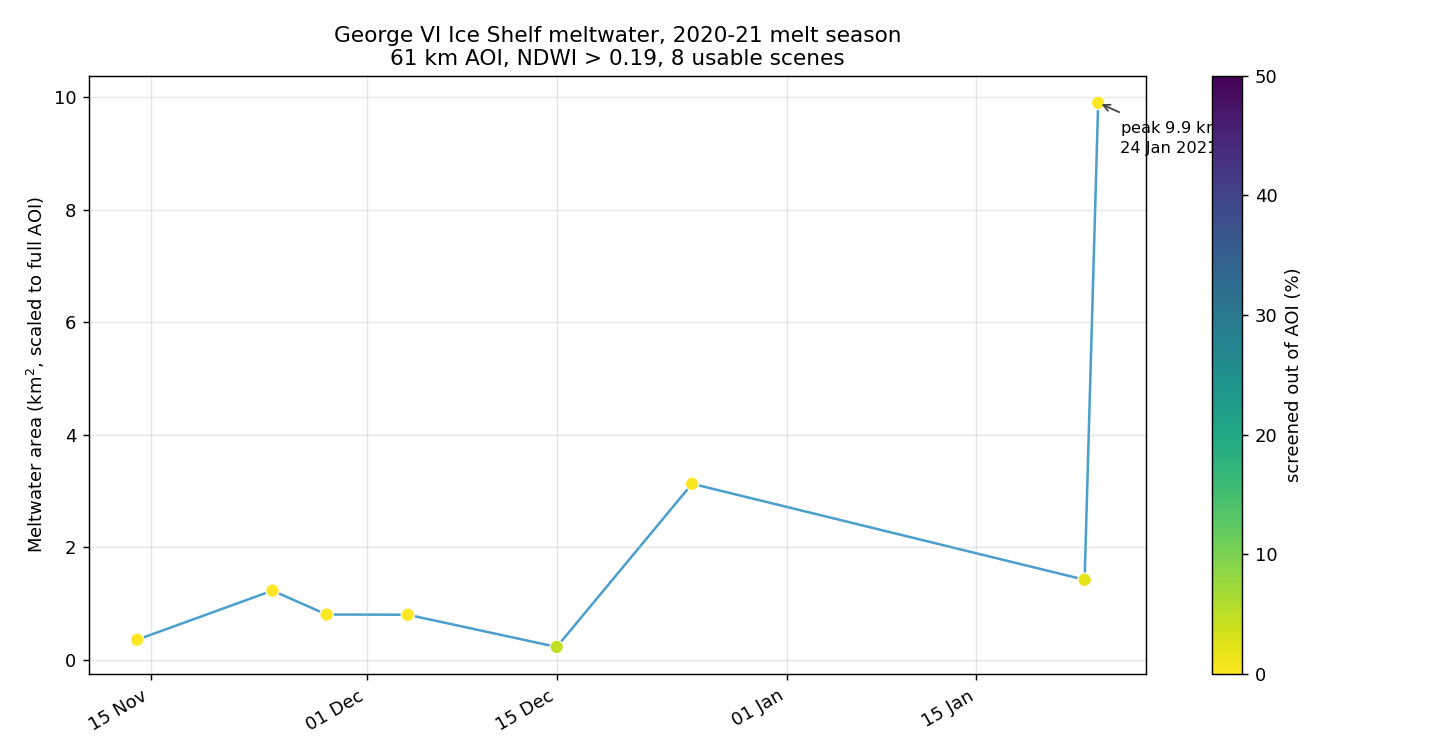

The table this chart was drawn from, first rows:
item_id, date, sun_elev, cloud_frac_aoi, water_frac_aoi, nonice_frac_aoi, halo_frac_aoi, usable_frac, tile_cloud, pond_px, pond_km2, usable_km2, pond_pct_of_usable, pond_km2_equiv
S2B_19CEV_20201114_1_L2A, 2020-11-14, 30.67, 0.3274, 0.0, 0.0, 0.00045, 0.6721, 37.11, 2204, 0.2204, 2537, 0.0087, 0.3279
S2B_19CEV_20201114_0_L2A, 2020-11-14, 30.67, 0.0, 6e-05, 0.0, 0.00045, 0.9996, 0.014, 3562, 0.3562, 3773, 0.0094, 0.3564
S2B_19CEV_20201124_1_L2A, 2020-11-24, 32.74, 0.1253, 0.0, 1e-05, 0.00049, 0.8741, 22.57, 8066, 0.8066, 3299, 0.0244, 0.9228
S2B_19CEV_20201124_0_L2A, 2020-11-24, 32.74, 0.0, 6e-05, 0.0, 0.00049, 0.9995, 0.396, 12290, 1.229, 3773, 0.0326, 1.23
S2B_19CEV_20201128_0_L2A, 2020-11-28, 32.19, 0.0, 6e-05, 1e-05, 0.00057, 0.9994, 1.568, 8042, 0.8042, 3773, 0.0213, 0.8047
S2B_19CEV_20201204_1_L2A, 2020-12-04, 34.12, 0.2339, 0.0, 1e-05, 0.00049, 0.7652, 52.84, 6154, 0.6154, 2889, 0.0213, 0.8042
S2B_19CEV_20201204_0_L2A, 2020-12-04, 34.12, 0.0, 6e-05, 2e-05, 0.00059, 0.9994, 0.01, 7999, 0.7999, 3773, 0.0212, 0.8004
S2B_19CEV_20201215_0_L2A, 2020-12-15, 32.88, 0.0, 6e-05, 0.00202, 0.04606, 0.9536, 0.494, 2170, 0.217, 3600, 0.006, 0.2276
S2B_19CEV_20201215_1_L2A, 2020-12-15, 32.88, 0.1479, 0.0, 0.00153, 0.03838, 0.8411, 32.67, 2881, 0.2881, 3175, 0.0091, 0.3425
S2B_19CEV_20201225_1_L2A, 2020-12-25, 32.62, 0.07884, 0.0, 0.0, 0.00045, 0.9205, 27.46, 21947, 2.195, 3475, 0.0632, 2.384
S2B_19CEV_20201225_0_L2A, 2020-12-25, 32.62, 0.00067, 7e-05, 0.0, 0.00045, 0.9989, 1.75, 31261, 3.126, 3771, 0.0829, 3.13
S2B_19CEV_20210123_0_L2A, 2021-01-23, 29.9, 0.00037, 1e-05, 0.00896, 0.01994, 0.9801, 0.267, 13941, 1.394, 3700, 0.0377, 1.423
S2B_19CEV_20210124_0_L2A, 2021-01-24, 27.72, 0.0, 0.00052, 0.0, 0.00045, 0.9995, 0.002, 98998, 9.9, 3773, 0.2624, 9.905
